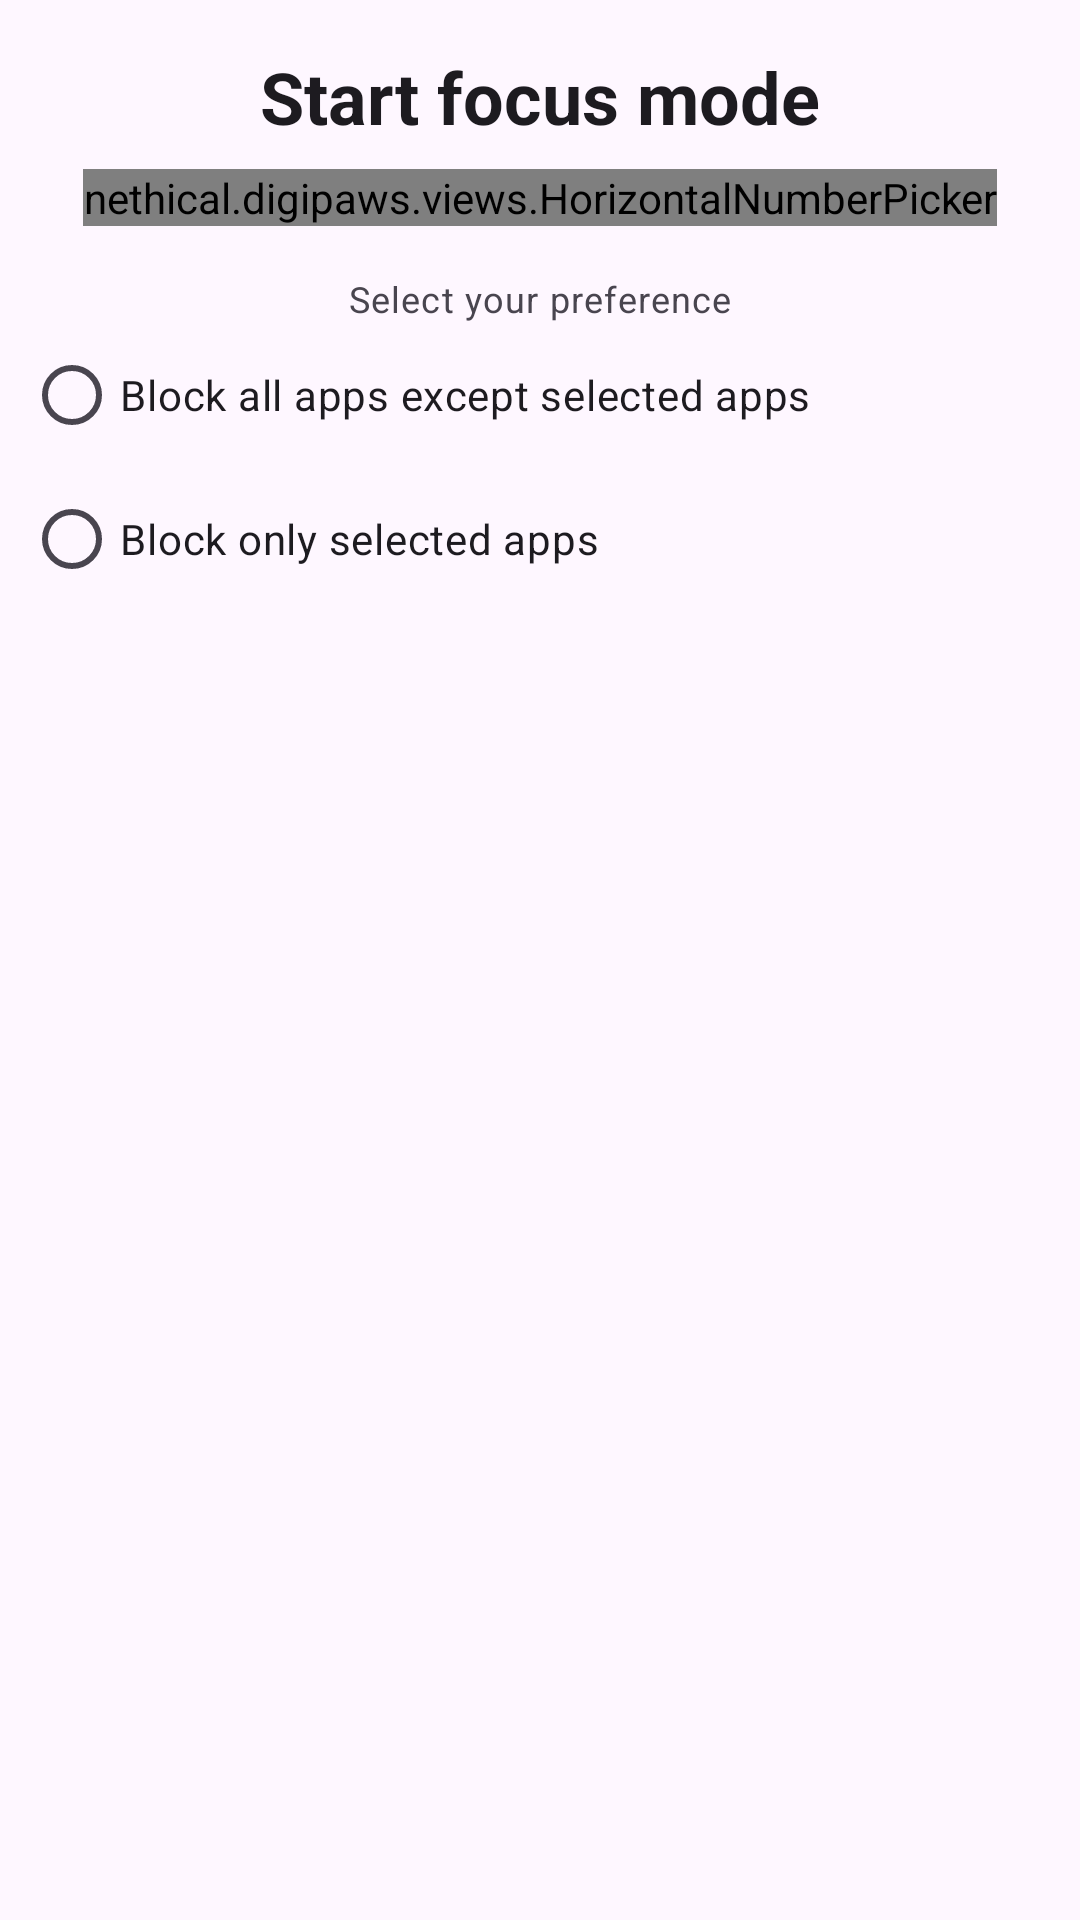

Write the Android layout XML for this screen, with the resource values it uses.
<!-- AndroidManifest.xml: application theme Theme.DigiPaws -->
<!-- res/layout/dialog_focus_mode.xml -->
<?xml version="1.0" encoding="utf-8"?>
<LinearLayout xmlns:android="http://schemas.android.com/apk/res/android"
    android:layout_width="match_parent"
    android:layout_height="wrap_content"
    android:gravity="center"
    android:orientation="vertical"
    android:padding="8dp">
    <TextView
        android:layout_width="wrap_content"
        android:layout_height="wrap_content"
        android:text="@string/start_focus_mode"
        style="@style/TextAppearance.Material3.TitleLarge"
        android:padding="8dp"
        android:textSize="24sp"
        android:textStyle="bold" />

    <nethical.digipaws.views.HorizontalNumberPicker
        android:id="@+id/focus_mode_mins_picker"
        android:layout_width="wrap_content"
        android:layout_height="wrap_content">

    </nethical.digipaws.views.HorizontalNumberPicker>

    <RadioGroup
        android:id="@+id/mode_type"
        android:layout_width="match_parent"
        android:layout_height="match_parent"
        android:layout_marginTop="16dp">

        <TextView
            android:id="@+id/textView"
            style="@style/TextAppearance.Material3.BodySmall"
            android:layout_width="match_parent"
            android:layout_height="wrap_content"
            android:gravity="center"
            android:text="Select your preference" />

        <RadioButton
            android:id="@+id/block_all"
            android:layout_width="match_parent"
            android:layout_height="wrap_content"
            android:text="Block all apps except selected apps" />

        <RadioButton
            android:id="@+id/block_selected"
            android:layout_width="match_parent"
            android:layout_height="wrap_content"
            android:text="Block only selected apps " />
    </RadioGroup>
</LinearLayout>
<!-- resources referenced by this layout -->
<resources>
  <string name="start_focus_mode">Start focus mode</string>
  <style name="Theme.DigiPaws" parent="Base.Theme.DigiPaws" />
  <style name="Base.Theme.DigiPaws" parent="Theme.Material3.DayNight.NoActionBar">
          
          
      </style>
</resources>
